Run: headless pygame with SDL's dummy video driver; simulated clock (each Clock.tick advances the game by its frame time, no real sleeping); random seed 0; keys injected as events and as key.get_pressed() state; mouse plan: one left click at the window centre at the start of phase 2, then a move to the lower-right quarter at the start of phase 3.
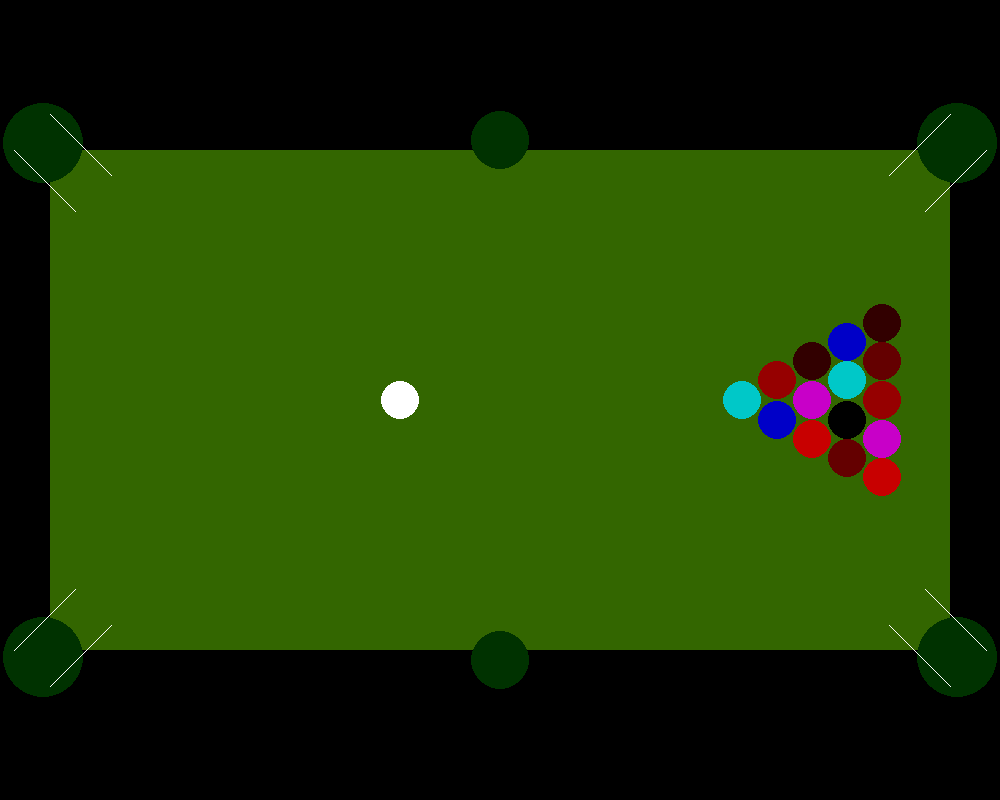
Frame 1 of 4 · flips 1–60 · no input
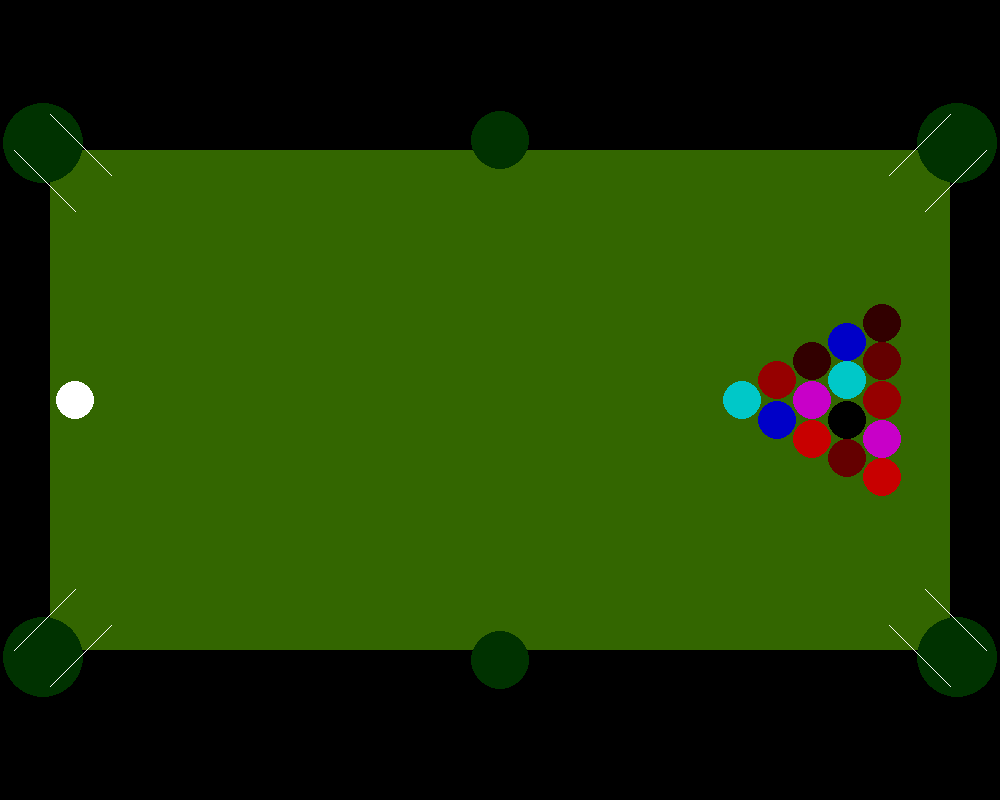
Frame 2 of 4 · flips 61–180 · clicked the window centre · tapped SPACE, RETURN · held RIGHT (→), D
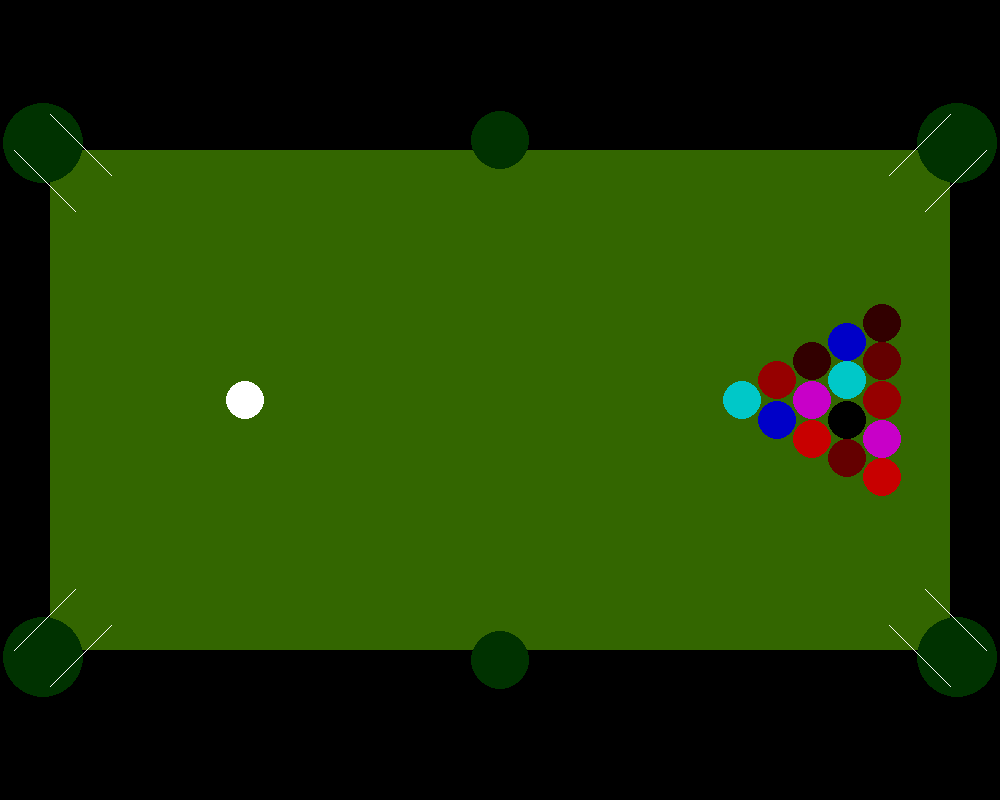
Frame 3 of 4 · flips 181–300 · moved the mouse to the lower-right quarter · held DOWN (↓), S
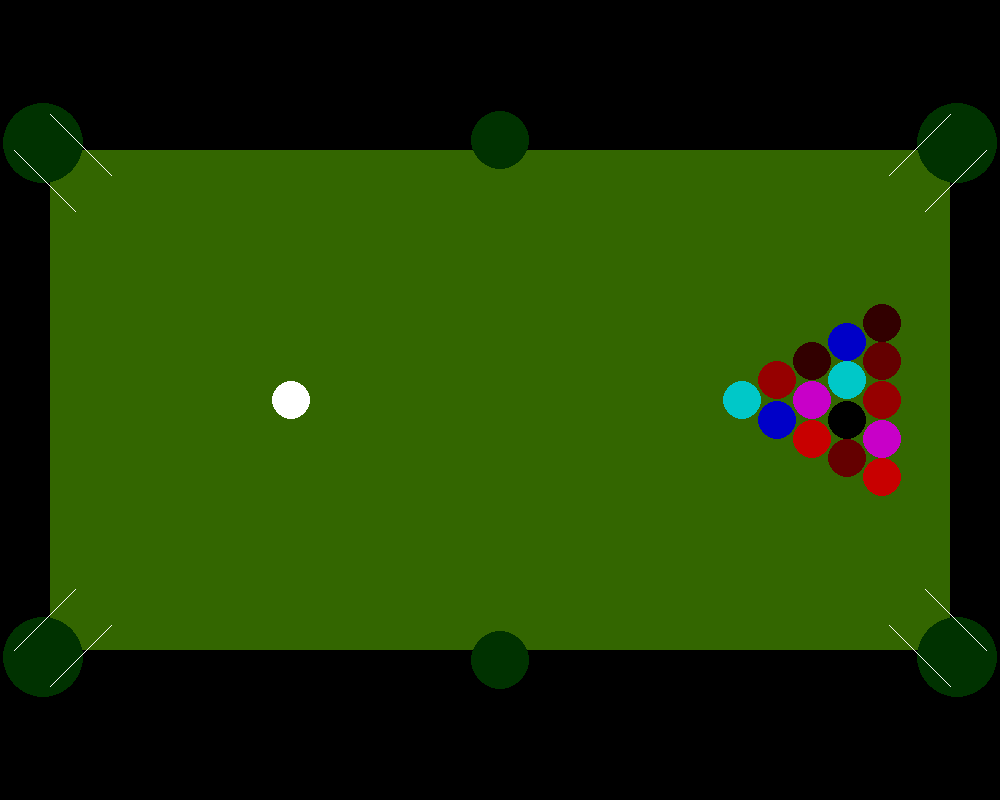
Frame 4 of 4 · flips 301–420 · held LEFT (←), A, UP (↑), W

The pygame program that drew these frames:

import pygame, sys
from time import sleep
from pygame.locals import *
import random,math
pygame.init()
clock = pygame.time.Clock()
pygame.display.set_caption("Billiards")

timer=0
collisiondelay = 500

FPS = 120
screenx = 1000
screeny = 800
screen = pygame.display.set_mode((screenx, screeny))

tabledimentions = (50,150,950,650)
wallwith = 25


ballradius = 18
balldrag = 0.01

holeradius = 2*ballradius


tablecenterx = (tabledimentions[2]-tabledimentions[0])/2 + tabledimentions[0]
tablecentery = (tabledimentions[3]-tabledimentions[1])/2 + tabledimentions[1]
triagleoriginx = tablecenterx+(tabledimentions[2]-tablecenterx)/2


class ball:

    def __init__(self, color, type, angle, speed,x,y):
        self.type = type
        self.color = color
        self.xpos = x
        self.ypos = y
        self.angle = angle
        self.speed = speed

    def draw(self):
        pygame.draw.circle(screen, self.color, (int(self.xpos), int(self.ypos)), ballradius + 1,0)

    def move(self):
        self.xpos += self.speed*math.cos(math.radians(self.angle))
        self.ypos += self.speed*math.sin(math.radians(self.angle))

    def slowdown(self):
        if self.speed > 0:
            self.speed -= balldrag
        if self.speed < 0:
            self.speed = 0

    def ballcolision(self,ball2):
        print("colision")
        theta1 = math.radians(self.angle)
        theta2 = math.radians(balls[ball2].angle)
        phi = math.atan2((balls[ball2].ypos - self.ypos), (balls[ball2].xpos - self.xpos))

        v1 = self.speed
        v2 = balls[ball2].speed

        dx1F = v2 * math.cos(theta2 - phi) * math.cos(phi) - v1 * math.sin(theta1 - phi) * math.sin(phi)
        dy1F = v2 * math.cos(theta2 - phi) * math.sin(phi) + v1 * math.sin(theta1 - phi) * math.cos(phi)

        dx2F = v1 * math.cos(theta1 - phi) * math.cos(phi) - v2 * math.sin(theta2 - phi) * math.sin(phi)
        dy2F = v1 * math.cos(theta1 - phi) * math.sin(phi) + v2 * math.sin(theta2 - phi) * math.cos(phi)

        self.angle = math.degrees(math.atan2(dy1F, dx1F))
        balls[ball2].angle = math.degrees(math.atan2(dy2F, dx2F))

        self.speed = math.sqrt(math.pow(dx1F, 2) + math.pow(dy1F, 2))
        balls[ball2].speed = math.sqrt(math.pow(dx2F, 2) + math.pow(dy2F, 2))


class wall:
    def __init__(self, x, y, xlen, ylen, orientation):
        self.xpos = x
        self.ypos = y
        self.xlen = xlen
        self.ylen = ylen
        self.orientation = orientation
        self.color = (255,255,255)

    def draw(self):
        pygame.draw.rect(screen, self.color, pygame.Rect(int(self.xpos), int(self.ypos), int(self.xlen), int(self.ylen)))


class line:
    def __init__(self, ix, iy, fx, fy):
        self.initialx = ix
        self.initialy = iy
        self.finalx = fx
        self.finaly = fy
        self.color = (255,255,255)

    def draw(self):
        pygame.draw.line(screen, self.color, [self.initialx, self.initialy], [self.finalx, self.finaly], 1)




class hole:
    def __init__(self,x,y,radius):
        self.xpos = x
        self.ypos = y
        self.radius = holeradius + radius

    def draw(self):
        pygame.draw.circle(screen, (0, 50, 0), (int(self.xpos), int(self.ypos)), self.radius, 0)


balls = [ball((255, 255, 255), "white", 0, 0, 400, tablecentery),
         ball((  0, 200, 200), "other", 0, 0, triagleoriginx + 1 * ballradius - 1, tablecentery),
         ball((  0,   0, 200), "other", 0, 0, triagleoriginx + 3 * ballradius - 2, tablecentery + ballradius + 2),
         ball((150,   0,   0), "other", 0, 0, triagleoriginx + 3 * ballradius - 2, tablecentery - ballradius - 2),
         ball((200,   0, 200), "other", 0, 0, triagleoriginx + 5 * ballradius - 3, tablecentery),
         ball((200,   0,   0), "other", 0, 0, triagleoriginx + 5 * ballradius - 3, tablecentery + 2 * ballradius + 3),
         ball(( 50,   0,   0), "other", 0, 0, triagleoriginx + 5 * ballradius - 3, tablecentery - 2 * ballradius - 3),
         ball((100,   0,   0), "other", 0, 0, triagleoriginx + 7 * ballradius - 4, tablecentery + 3 * ballradius + 4),
         ball((  0,   0,   0), "other", 0, 0, triagleoriginx + 7 * ballradius - 4, tablecentery + ballradius + 2),
         ball((  0, 200, 200), "other", 0, 0, triagleoriginx + 7 * ballradius - 4, tablecentery - ballradius - 2),
         ball((  0,   0, 200), "other", 0, 0, triagleoriginx + 7 * ballradius - 4, tablecentery - 3 * ballradius - 4),
         ball((150,   0,   0), "other", 0, 0, triagleoriginx + 9 * ballradius - 5, tablecentery),
         ball((200,   0, 200), "other", 0, 0, triagleoriginx + 9 * ballradius - 5, tablecentery + 2 * ballradius + 3),
         ball((200,   0,   0), "other", 0, 0, triagleoriginx + 9 * ballradius - 5, tablecentery + 4 * ballradius + 5),
         ball(( 50,   0,   0), "other", 0, 0, triagleoriginx + 9 * ballradius - 5, tablecentery - 4 * ballradius - 5),
         ball((100,   0,   0), "other", 0, 0, triagleoriginx + 9 * ballradius - 5, tablecentery - 2 * ballradius - 3)
         ]


walls = [wall(tabledimentions[0],tabledimentions[1],tabledimentions[2],wallwith,"horizontal"),
         wall(tabledimentions[0],tabledimentions[3]- wallwith,tabledimentions[2],wallwith,"horizontal"),
         wall(tabledimentions[0],tabledimentions[1],wallwith,tabledimentions[3]-tabledimentions[1],"vertical"),
         wall(tabledimentions[2]-wallwith,tabledimentions[1],wallwith,tabledimentions[3]-tabledimentions[1],"vertical")]

holes = [hole(tabledimentions[0] - 7, tabledimentions[1] - 7, 4),
         hole(tabledimentions[0] - 7, tabledimentions[3] + 7, 4),
         hole(tabledimentions[2] + 7, tabledimentions[1] - 7, 4),
         hole(tabledimentions[2] + 7, tabledimentions[3] + 7, 4),
         hole(tablecenterx, tabledimentions[1] - 10, -7),
         hole(tablecenterx, tabledimentions[3] + 10, -7)
         ]

lines = [#LU
    line(tabledimentions[0], tabledimentions[1] - holeradius, tabledimentions[0] + holeradius + wallwith, tabledimentions[1] + wallwith),
    line(tabledimentions[0] - holeradius, tabledimentions[1], tabledimentions[0] + wallwith, tabledimentions[1] + holeradius + wallwith),
         #LD
    line(tabledimentions[0], tabledimentions[3] + holeradius, tabledimentions[0] + holeradius + wallwith, tabledimentions[3] - wallwith),
    line(tabledimentions[0] - holeradius, tabledimentions[3], tabledimentions[0] + wallwith, tabledimentions[3] - holeradius - wallwith),
         #RU
    line(tabledimentions[2], tabledimentions[1] - holeradius, tabledimentions[2] - holeradius - wallwith, tabledimentions[1] + wallwith),
    line(tabledimentions[2] + holeradius, tabledimentions[1], tabledimentions[2] - wallwith, tabledimentions[1] + holeradius + wallwith),
         #RD
    line(tabledimentions[2], tabledimentions[3] + holeradius, tabledimentions[2] - holeradius - wallwith, tabledimentions[3] - wallwith),
    line(tabledimentions[2] + holeradius, tabledimentions[3], tabledimentions[2] - wallwith, tabledimentions[3] - holeradius - wallwith),


         ]


def collisiondetect():
    for i in range(len(balls)):
            for j in range(i+1, len(balls)):
                    if ((balls[i].xpos-balls[j].xpos)**2)+((balls[i].ypos-balls[j].ypos)**2) <= (ballradius+ballradius)**2:
                        balls[i].ballcolision(j)
    return


def isballmoving():
    i = 0
    while i < len(balls):
        if balls[i].speed > 0:
            return True
        i += 1
    return False


def movewhiteball():
    xmouse = pygame.mouse.get_pos()[0]
    ymouse = pygame.mouse.get_pos()[1]
    distance = math.sqrt(((balls[0].xpos - xmouse) ** 2) + ((balls[0].ypos - ymouse) ** 2))
    if pygame.mouse.get_pressed()[0]:
        balls[0].angle = math.degrees(math.atan2(balls[0].ypos - ymouse,balls[0].xpos - xmouse))
        distance = math.sqrt(((balls[0].xpos - xmouse) ** 2) + ((balls[0].ypos - ymouse) ** 2))
        if distance > 150:
            distance = 150
        balls[0].speed = distance/30
    print(distance)


while True:
    clock.tick(FPS)
    screen.fill((0, 0, 0))
    # drawtable
    pygame.draw.rect(screen, (51,102,0), pygame.Rect(tabledimentions[0], tabledimentions[1], tabledimentions[2]-tabledimentions[0], tabledimentions[3]-tabledimentions[1]))


    i = 0
    while i < len(balls):
        if balls[i].xpos-ballradius <= tabledimentions[0] or balls[i].xpos+ballradius >= tabledimentions[2]:
            balls[i].angle = math.degrees(math.pi - math.radians(balls[i].angle))
        if balls[i].ypos-ballradius <= tabledimentions[1] or balls[i].ypos+ballradius >= tabledimentions[3]:
            balls[i].angle = math.degrees(-math.radians(balls[i].angle))
        balls[i].draw()
        balls[i].move()
        balls[i].slowdown()
        i += 1

    i = 0
    while i < len(walls):
        #walls[i].draw()
        i += 1

    i = 0
    while i < len(holes):
        holes[i].draw()
        i += 1

    i = 0
    while i < len(lines):
        lines[i].draw()
        i += 1


    if isballmoving():
        collisiondetect()
    else:
        movewhiteball()

    for event in pygame.event.get():
        if event.type == pygame.QUIT:
            sys.exit()

    pygame.display.update()
